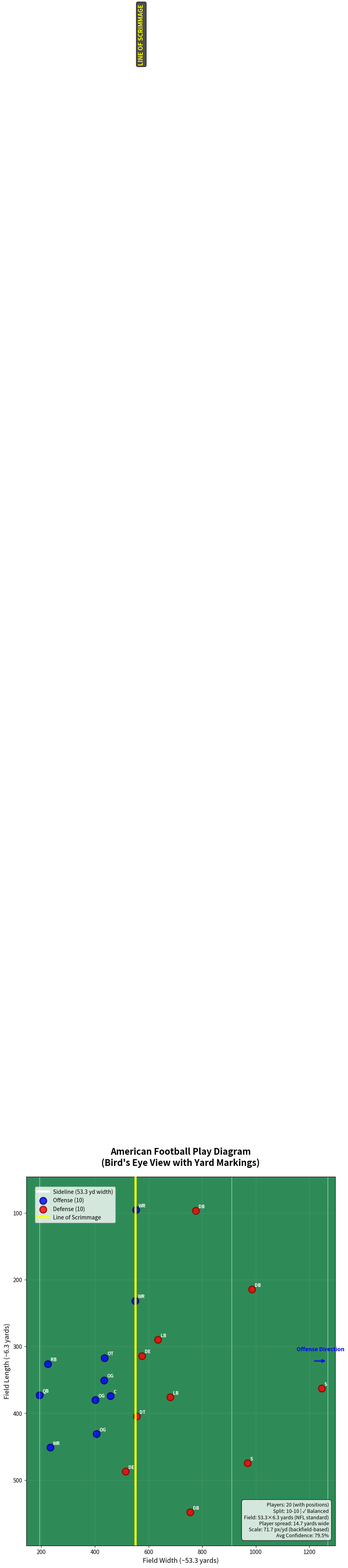

The script that saved this image:
import matplotlib.pyplot as plt
import numpy as np
import json

def is_player_position(class_name):
    """Helper function to check if a class represents a player position"""
    player_positions = {'QB', 'RB', 'WR', 'C', 'OG', 'OT', 'FB', 'TE', 'DE', 'DT', 'LB', 'DB', 'S', 'CB', 'FS', 'SS'}
    return class_name in player_positions

# Load the detection data with player positions
detection_data = {
    "predictions": [
        {"x": 1246, "y": 362.5, "width": 48, "height": 97, "confidence": 0.899, "class": "S", "class_id": 11, "detection_id": "252cc2ae-5f0f-4688-878d-80e3742caad2"},
        {"x": 755.5, "y": 548, "width": 51, "height": 96, "confidence": 0.895, "class": "DB", "class_id": 1, "detection_id": "c1bd70bf-5e68-4fdc-acb6-d5fcf8821038"},
        {"x": 552.5, "y": 95.5, "width": 49, "height": 73, "confidence": 0.891, "class": "WR", "class_id": 14, "detection_id": "ae8f6e95-25ad-4ce2-a2d7-b2b9f3e857a2"},
        {"x": 776, "y": 96.5, "width": 34, "height": 79, "confidence": 0.873, "class": "DB", "class_id": 1, "detection_id": "9a255d88-ed05-4fd6-8ade-ed0ea0716234"},
        {"x": 681, "y": 376, "width": 50, "height": 90, "confidence": 0.865, "class": "LB", "class_id": 5, "detection_id": "f3425997-2625-4a4a-a146-991750289bed"},
        {"x": 634.5, "y": 290, "width": 53, "height": 92, "confidence": 0.863, "class": "LB", "class_id": 5, "detection_id": "c633b005-1c63-4954-a3cf-5ff625106812"},
        {"x": 550, "y": 231.5, "width": 66, "height": 71, "confidence": 0.861, "class": "WR", "class_id": 14, "detection_id": "e2e3082c-5a0c-455e-bbe0-44bddd72830e"},
        {"x": 194, "y": 373, "width": 40, "height": 108, "confidence": 0.86, "class": "QB", "class_id": 8, "detection_id": "82de9008-98fd-45b0-b1f3-3fd3a763c20a"},
        {"x": 575, "y": 314, "width": 64, "height": 70, "confidence": 0.816, "class": "DE", "class_id": 2, "detection_id": "0daf5f81-7664-4588-8df2-84d987dbb88d"},
        {"x": 225, "y": 326, "width": 40, "height": 80, "confidence": 0.81, "class": "RB", "class_id": 9, "detection_id": "3431fa19-b774-4e02-8ff4-c39c80f789c3"},
        {"x": 458.5, "y": 374, "width": 57, "height": 62, "confidence": 0.793, "class": "C", "class_id": 0, "detection_id": "6182ae3c-ba8e-48cd-a449-f78e0ac66588"},
        {"x": 514.5, "y": 487, "width": 53, "height": 112, "confidence": 0.79, "class": "DE", "class_id": 2, "detection_id": "ea2b8a61-3285-45e4-8e91-57de27564a1d"},
        {"x": 986, "y": 214.5, "width": 38, "height": 91, "confidence": 0.779, "class": "DB", "class_id": 1, "detection_id": "aec725ed-b01b-41ae-9075-6de72fa96452"},
        {"x": 436, "y": 317, "width": 48, "height": 56, "confidence": 0.777, "class": "OT", "class_id": 7, "detection_id": "8d2698b7-0d9b-4e4b-a5ee-dd823bf80b5a"},
        {"x": 969.5, "y": 474.5, "width": 49, "height": 113, "confidence": 0.776, "class": "S", "class_id": 11, "detection_id": "29a9be92-aee6-41e9-a64f-6bca2a7eb3db"},
        {"x": 233.5, "y": 451, "width": 33, "height": 104, "confidence": 0.764, "class": "WR", "class_id": 14, "detection_id": "6d181f4b-2135-444f-bbe0-d3ecbe1611ab"},
        {"x": 434.5, "y": 350.5, "width": 51, "height": 55, "confidence": 0.728, "class": "OG", "class_id": 6, "detection_id": "279c6b90-2e9b-4a94-9024-4e024f545522"},
        {"x": 406, "y": 431, "width": 60, "height": 78, "confidence": 0.728, "class": "OG", "class_id": 6, "detection_id": "f8a9cba5-e9df-46ee-b50c-7eba3ee4d55d"},
        {"x": 555.5, "y": 404.5, "width": 67, "height": 93, "confidence": 0.575, "class": "DT", "class_id": 3, "detection_id": "3c9639ef-9c9e-409c-8663-ca136c938d45"},
        {"x": 402, "y": 380, "width": 48, "height": 54, "confidence": 0.55, "class": "OG", "class_id": 6, "detection_id": "04a023c7-6409-4661-b1a0-6fd9ca743df1"}
    ]
}

def classify_offense_defense(players, line_of_scrimmage_x=None):
    """
    Classify players as offense or defense based on their actual position names.
    This is much more accurate than spatial analysis.
    """
    offense = []
    defense = []
    
    # Define offensive and defensive positions
    offensive_positions = {'QB', 'RB', 'WR', 'C', 'OG', 'OT', 'FB', 'TE'}
    defensive_positions = {'DE', 'DT', 'LB', 'DB', 'S', 'CB', 'FS', 'SS'}
    
    for player in players:
        position = player['class']
        
        if position in offensive_positions:
            offense.append(player)
        elif position in defensive_positions:
            defense.append(player)
        else:
            # If unknown position, still add to a team based on spatial analysis as fallback
            if line_of_scrimmage_x is not None:
                x = player['x']
                if x < line_of_scrimmage_x:
                    offense.append(player)
                else:
                    defense.append(player)
            else:
                # If no line of scrimmage, add to defense as default
                defense.append(player)
    
    return offense, defense

def estimate_line_of_scrimmage(players):
    """
    Estimate line of scrimmage to create roughly balanced teams (around 11 players each).
    Try multiple methods to find the best split.
    """
    player_list = [p for p in players if is_player_position(p['class'])]
    if len(player_list) < 4:
        return None
    
    x_positions = [p['x'] for p in player_list]
    x_sorted = sorted(x_positions)
    
    # Method 1: Find position that creates most balanced split
    best_line = None
    best_balance_score = float('inf')
    
    # Try different potential line positions
    for i in range(len(x_sorted) - 1):
        potential_line = (x_sorted[i] + x_sorted[i + 1]) / 2
        
        # Count players on each side
        left_count = sum(1 for x in x_positions if x < potential_line)
        right_count = sum(1 for x in x_positions if x >= potential_line)
        
        # Score based on how close to 50/50 split (ideal for football)
        balance_score = abs(left_count - right_count)
        
        # Prefer splits that are closer to even
        if balance_score < best_balance_score:
            best_balance_score = balance_score
            best_line = potential_line
    
    # Method 2: If no good balanced split found, try median approach
    if best_line is None or best_balance_score > 6:  # Allow some imbalance but not too much
        # Try positions around the median
        median_x = np.median(x_positions)
        
        # Test a few positions around median
        test_positions = [
            median_x - 50, median_x - 25, median_x, 
            median_x + 25, median_x + 50
        ]
        
        for test_line in test_positions:
            left_count = sum(1 for x in x_positions if x < test_line)
            right_count = sum(1 for x in x_positions if x >= test_line)
            balance_score = abs(left_count - right_count)
            
            if balance_score < best_balance_score:
                best_balance_score = balance_score
                best_line = test_line
    
    # Method 3: Last resort - use the position that gives closest to 50/50 split
    if best_line is None:
        target_left = len(player_list) // 2
        best_line = x_sorted[target_left] if target_left < len(x_sorted) else np.median(x_positions)
    
    return best_line

def calculate_field_dimensions(all_detections, line_of_scrimmage_x, players):
    """
    Calculate field dimensions and yard scaling using football-specific measurements.
    Uses the fact that offensive backfield depth is typically 0-5 yards from LOS.
    """
    x_positions = [d['x'] for d in all_detections]
    y_positions = [d['y'] for d in all_detections]
    
    field_width_pixels = max(x_positions) - min(x_positions)
    field_length_pixels = max(y_positions) - min(y_positions)
    
    # Use offensive backfield depth to calculate accurate scale
    pixels_per_yard = None
    
    if line_of_scrimmage_x and players:
        # Get offensive players (assume they're on one side of LOS)
        offense, defense = classify_offense_defense(players, line_of_scrimmage_x)
        
        if len(offense) >= 3:  # Need enough players to get a good measurement
            # Find the offensive player closest to LOS and furthest from LOS
            offense_x_positions = [p['x'] for p in offense]
            
            if line_of_scrimmage_x > np.mean(offense_x_positions):
                # Offense is to the left of LOS
                closest_to_los = max(offense_x_positions)  # Rightmost offensive player
                furthest_from_los = min(offense_x_positions)  # Leftmost offensive player
            else:
                # Offense is to the right of LOS
                closest_to_los = min(offense_x_positions)  # Leftmost offensive player
                furthest_from_los = max(offense_x_positions)  # Rightmost offensive player
            
            # Calculate backfield depth in pixels
            backfield_depth_pixels = abs(furthest_from_los - closest_to_los)
            
            # In your case, you mentioned it's 5 yards apart (QB to RB)
            # But we'll make it adaptive: typical range is 0-5 yards
            # Use 5 yards as maximum, but could be less if formation is tighter (e.g. 3 yards)  
            estimated_backfield_depth_yards = min(5, max(3, backfield_depth_pixels / 40))  # Reasonable range
            
            pixels_per_yard = backfield_depth_pixels / estimated_backfield_depth_yards
            
            print(f"Debug: Backfield depth = {backfield_depth_pixels:.1f} pixels = {estimated_backfield_depth_yards} yards")
            print(f"Debug: Calculated scale = {pixels_per_yard:.1f} pixels per yard")
    
    # Fallback method if we can't use backfield measurement
    if pixels_per_yard is None:
        # Use width estimation as fallback
        estimated_width_yards = min(40, max(25, field_width_pixels / 20))
        pixels_per_yard = field_width_pixels / estimated_width_yards
    
    # Calculate dimensions using actual NFL field width (53.3 yards)
    nfl_field_width_yards = 53.3
    nfl_field_width_pixels = nfl_field_width_yards * pixels_per_yard
    
    # Find the center of all detected players/refs in y-direction
    field_center_y = (min(y_positions) + max(y_positions)) / 2
    
    # Calculate proper sideline positions based on NFL field width
    sideline_top = field_center_y - (nfl_field_width_pixels / 2)
    sideline_bottom = field_center_y + (nfl_field_width_pixels / 2)
    
    # Keep original detection bounds for reference
    detected_width_yards = field_width_pixels / pixels_per_yard
    estimated_length_yards = field_length_pixels / pixels_per_yard
    
    return {
        'width_pixels': nfl_field_width_pixels,  # Use actual NFL width
        'length_pixels': field_length_pixels,
        'width_yards': nfl_field_width_yards,    # Use actual NFL width (53.3 yards)
        'length_yards': estimated_length_yards,
        'pixels_per_yard': pixels_per_yard,
        'x_min': min(x_positions),
        'x_max': max(x_positions),
        'y_min': sideline_top,      # Proper top sideline position
        'y_max': sideline_bottom,   # Proper bottom sideline position
        'detected_y_min': min(y_positions),  # Original detection bounds for reference
        'detected_y_max': max(y_positions),
        'detected_width_yards': detected_width_yards,  # Original detected width for comparison
        'field_center_y': field_center_y,
        'backfield_measurement_used': pixels_per_yard is not None
    }

def add_yard_markings(ax, field_dims, line_of_scrimmage_x):
    """
    Add proper American football yard markings
    """
    # Calculate yard positions
    pixels_per_yard = field_dims['pixels_per_yard']
    
    # Extend field boundaries for yard markings
    x_min = field_dims['x_min'] - 50
    x_max = field_dims['x_max'] + 50
    y_min = field_dims['y_min'] - 50
    y_max = field_dims['y_max'] + 50
    
    # Add yard lines (every 5 yards) - VERTICAL lines parallel to line of scrimmage
    yard_line_interval = 5 * pixels_per_yard  # 5-yard intervals
    
    # Start from line of scrimmage and go both directions
    if line_of_scrimmage_x:
        # Yard lines to the left of LOS
        x_pos = line_of_scrimmage_x
        yard_count = 0
        while x_pos > x_min:
            if x_pos >= x_min:
                ax.axvline(x=x_pos, color='white', alpha=0.6, linewidth=1)
                # Add yard number every 10 yards
                if yard_count % 2 == 0 and yard_count > 0:  # Every 10 yards
                    ax.text(x_pos, y_min - 10, f'{yard_count * 5}', 
                           ha='center', va='top', fontsize=9, color='white', weight='bold')
            x_pos -= yard_line_interval
            yard_count += 1
        
        # Yard lines to the right of LOS
        x_pos = line_of_scrimmage_x
        yard_count = 0
        while x_pos < x_max:
            if x_pos <= x_max:
                ax.axvline(x=x_pos, color='white', alpha=0.6, linewidth=1)
                # Add yard number every 10 yards
                if yard_count % 2 == 0 and yard_count > 0:  # Every 10 yards
                    ax.text(x_pos, y_min - 10, f'{yard_count * 5}', 
                           ha='center', va='top', fontsize=9, color='white', weight='bold')
            x_pos += yard_line_interval
            yard_count += 1
    
    
    # Add sidelines at proper NFL field width (53.3 yards apart)
    # Top and bottom sidelines (horizontal lines)
    ax.axhline(y=field_dims['y_min'], color='white', linewidth=4, alpha=0.9, label='Sideline (53.3 yd width)')
    ax.axhline(y=field_dims['y_max'], color='white', linewidth=4, alpha=0.9)
    
    return x_min, x_max, y_min, y_max

def create_football_diagram():
    """
    Create a 2D American football play diagram with correct field orientation and proper yard markings
    """
    # Set up the plot - make it vertical (taller than wide) like a football field section
    fig, ax = plt.subplots(1, 1, figsize=(10, 12))
    
    # Extract all players (no referees in new data)
    all_detections = detection_data['predictions']
    players = [d for d in all_detections if is_player_position(d['class'])]
    refs = []  # No referees in the new position data
    
    # Estimate line of scrimmage (vertical line)
    line_of_scrimmage_x = estimate_line_of_scrimmage(players)
    
    # Calculate field dimensions using football-specific measurements
    field_dims = calculate_field_dimensions(all_detections, line_of_scrimmage_x, players)
    
    # Classify offense and defense based on line of scrimmage
    offense, defense = classify_offense_defense(players, line_of_scrimmage_x)
    
    # Add proper football field markings
    x_min, x_max, y_min, y_max = add_yard_markings(ax, field_dims, line_of_scrimmage_x)
    
    # Plot offensive players (blue circles)
    if offense:
        off_x = [p['x'] for p in offense]
        off_y = [p['y'] for p in offense]
        ax.scatter(off_x, off_y, c='blue', s=150, alpha=0.8, 
                  label=f'Offense ({len(offense)})', edgecolors='navy', linewidth=2)
        
        # Add player position labels for offense
        for i, player in enumerate(offense):
            x, y = player['x'], player['y']
            position = player['class']
            ax.annotate(position, (x, y), xytext=(5, 5), textcoords='offset points', 
                       fontsize=8, color='white', weight='bold')
    
    # Plot defensive players (red circles)  
    if defense:
        def_x = [p['x'] for p in defense]
        def_y = [p['y'] for p in defense]
        ax.scatter(def_x, def_y, c='red', s=150, alpha=0.8, 
                  label=f'Defense ({len(defense)})', edgecolors='darkred', linewidth=2)
        
        # Add player position labels for defense
        for i, player in enumerate(defense):
            x, y = player['x'], player['y']
            position = player['class']
            ax.annotate(position, (x, y), xytext=(5, 5), textcoords='offset points', 
                       fontsize=8, color='white', weight='bold')
    
    # No referees in position-based data
    
    # Draw line of scrimmage (VERTICAL line)
    if line_of_scrimmage_x:
        ax.axvline(x=line_of_scrimmage_x, color='yellow', linestyle='-', linewidth=4,
                  alpha=0.9, label='Line of Scrimmage', zorder=10)
        
        # Add line of scrimmage label
        ax.text(line_of_scrimmage_x + 10, y_min + 20, 'LINE OF SCRIMMAGE', 
               rotation=90, ha='left', va='bottom', fontweight='bold', 
               color='yellow', fontsize=11, 
               bbox=dict(boxstyle='round,pad=0.3', facecolor='black', alpha=0.7))
    
    # Add field markings
    x_min = min([p['x'] for p in all_detections]) - 50
    x_max = max([p['x'] for p in all_detections]) + 50
    y_min = min([p['y'] for p in all_detections]) - 50
    y_max = max([p['y'] for p in all_detections]) + 50
    
    
    # Set field boundaries
    ax.set_xlim(x_min, x_max)
    ax.set_ylim(y_max, y_min)  # Invert y-axis so field flows top to bottom
    
    # Labels and title
    ax.set_xlabel(f'Field Width (~{field_dims["width_yards"]:.1f} yards)', fontsize=12)
    ax.set_ylabel(f'Field Length (~{field_dims["length_yards"]:.1f} yards)', fontsize=12)
    ax.set_title('American Football Play Diagram\n(Bird\'s Eye View with Yard Markings)', 
                fontsize=16, fontweight='bold', pad=20)
    
    # Add directional arrows to show field orientation
    if line_of_scrimmage_x:
        # Arrow showing offensive direction
        arrow_y = (y_min + y_max) / 2
        if offense and defense:
            off_avg_x = np.mean([p['x'] for p in offense])
            if off_avg_x < line_of_scrimmage_x:
                # Offense going right
                ax.annotate('', xy=(x_max - 30, arrow_y), xytext=(x_max - 80, arrow_y),
                           arrowprops=dict(arrowstyle='->', lw=3, color='blue', alpha=0.7))
                ax.text(x_max - 55, arrow_y - 15, 'Offense Direction', 
                       ha='center', color='blue', fontweight='bold')
            else:
                # Offense going left  
                ax.annotate('', xy=(x_min + 30, arrow_y), xytext=(x_min + 80, arrow_y),
                           arrowprops=dict(arrowstyle='->', lw=3, color='blue', alpha=0.7))
                ax.text(x_min + 55, arrow_y - 15, 'Offense Direction', 
                       ha='center', color='blue', fontweight='bold')
    
    # Add legend
    ax.legend(loc='upper left', fontsize=10, bbox_to_anchor=(0.02, 0.98))
    
    # Add grid
    ax.grid(True, alpha=0.2)
    
    # Add summary info box
    balance_diff = abs(len(offense) - len(defense)) if offense and defense else 0
    balance_status = "✓ Balanced" if balance_diff <= 3 else "⚠ Unbalanced" if balance_diff <= 6 else "❌ Very Unbalanced"
    
    info_text = f'Players: {len(players)} (with positions)\n'
    info_text += f'Split: {len(offense)}-{len(defense)} | {balance_status}\n'
    info_text += f'Field: {field_dims["width_yards"]:.1f}×{field_dims["length_yards"]:.1f} yards (NFL standard)\n'
    info_text += f'Player spread: {field_dims["detected_width_yards"]:.1f} yards wide\n'
    
    if field_dims.get('backfield_measurement_used'):
        info_text += f'Scale: {field_dims["pixels_per_yard"]:.1f} px/yd (backfield-based)\n'
    else:
        info_text += f'Scale: {field_dims["pixels_per_yard"]:.1f} px/yd (estimated)\n'
        
    info_text += f'Avg Confidence: {np.mean([d["confidence"] for d in all_detections]):.1%}'
    ax.text(0.98, 0.02, info_text, transform=ax.transAxes, 
           fontsize=9, verticalalignment='bottom', horizontalalignment='right',
           bbox=dict(boxstyle='round,pad=0.5', facecolor='white', alpha=0.8))
    
    # Make the plot look more like a football field
    ax.set_facecolor('#2E8B57')  # Dark green background
    
    plt.tight_layout()
    return fig, ax

def print_detection_summary():
    """
    Print a summary of the detections
    """
    all_detections = detection_data['predictions']
    players = [d for d in all_detections if is_player_position(d['class'])]
    refs = []  # No referees in the new position data
    
    print("=== American Football Play Detection Summary ===")
    print(f"Total detections: {len(all_detections)}")
    print(f"Players: {len(players)} (with specific positions)")
    print(f"Average confidence: {np.mean([d['confidence'] for d in all_detections]):.3f}")
    
    # Estimate line of scrimmage
    line_x = estimate_line_of_scrimmage(players)
    print(f"Estimated Line of Scrimmage (x-coordinate): {line_x:.1f}")
    
    # Calculate field dimensions for summary - now with correct parameters
    field_dims = calculate_field_dimensions(all_detections, line_x, players)
    
    scaling_method = "backfield depth (accurate)" if field_dims.get('backfield_measurement_used') else "estimated from spread"
    print(f"NFL field dimensions: {field_dims['width_yards']:.1f} × {field_dims['length_yards']:.1f} yards")
    print(f"Player detection spread: {field_dims['detected_width_yards']:.1f} × {field_dims['length_yards']:.1f} yards")
    print(f"Scale: {field_dims['pixels_per_yard']:.1f} pixels per yard ({scaling_method})")
    
    # Show player distribution
    offense, defense = classify_offense_defense(players, line_x)
    print(f"\nTeam Distribution:")
    print(f"  Left side of LOS: {len(offense)} players")
    print(f"  Right side of LOS: {len(defense)} players")
    
    # Check if split seems reasonable for football
    total_players = len(players)
    if total_players >= 20:  # Should have close to 22 players total
        balance_diff = abs(len(offense) - len(defense))
        if balance_diff <= 3:
            print("  ✓ Good team balance for football")
        elif balance_diff <= 6:
            print("  ⚠ Somewhat unbalanced - may need line adjustment")
        else:
            print("  ❌ Very unbalanced - line of scrimmage detection may be off")
    
    print(f"\nPlayer positions (x=horizontal, y=vertical):")
    for i, player in enumerate(players):
        position = player['class']
        side = "LEFT" if player['x'] < line_x else "RIGHT"
        team = "OFFENSE" if position in {'QB', 'RB', 'WR', 'C', 'OG', 'OT', 'FB', 'TE'} else "DEFENSE"
        print(f"  {position}: ({player['x']:.1f}, {player['y']:.1f}) - {team} ({side}) - Conf: {player['confidence']:.3f}")
    
    # No referees in position-based data

def map_coordinates(detection_data, line_of_scrimmage_x, field_dims):
    """
    Map pixel coordinates to field-relative coordinates in yards and export to JSON.
    
    Coordinate system:
    - X-axis: Line of scrimmage is at x=0, positive values are in one direction, negative in the other
    - Y-axis: Field center is at y=0, positive values toward one sideline, negative toward the other
    - All coordinates are in yards
    """
    mapped_data = {
        "metadata": {
            "coordinate_system": {
                "x_axis": "Line of scrimmage at x=0, offensive direction is positive",
                "y_axis": "Field center at y=0, sidelines at ±26.65 yards",
                "units": "yards"
            },
            "field_dimensions": {
                "width_yards": field_dims['width_yards'],
                "length_yards": field_dims['length_yards'],
                "pixels_per_yard": field_dims['pixels_per_yard']
            },
            "line_of_scrimmage_pixel": line_of_scrimmage_x,
            "field_center_y_pixel": field_dims['field_center_y']
        },
        "players": [],
        "referees": []
    }
    
    pixels_per_yard = field_dims['pixels_per_yard']
    field_center_y = field_dims['field_center_y']
    
    # Process all detections
    all_detections = detection_data['predictions']
    players = [d for d in all_detections if is_player_position(d['class'])]
    
    # Classify offense and defense
    offense, defense = classify_offense_defense(players, line_of_scrimmage_x)
    
    # Map player coordinates
    for detection in all_detections:
        if is_player_position(detection['class']):
            # Convert pixel coordinates to yard coordinates relative to line of scrimmage and field center
            x_yards = (detection['x'] - line_of_scrimmage_x) / pixels_per_yard
            y_yards = (detection['y'] - field_center_y) / pixels_per_yard
            
            # Determine team
            team = "offense" if detection in offense else "defense"
            
            player_data = {
                "detection_id": detection['detection_id'],
                "position": detection['class'],  # Player position (QB, WR, DE, etc.)
                "team": team,
                "coordinates": {
                    "x_yards": round(x_yards, 2),  # Distance from line of scrimmage
                    "y_yards": round(y_yards, 2),  # Distance from field center
                    "original_pixel_x": detection['x'],
                    "original_pixel_y": detection['y']
                },
                "confidence": detection['confidence'],
                "bounding_box": {
                    "width_pixels": detection['width'],
                    "height_pixels": detection['height'],
                    "width_yards": round(detection['width'] / pixels_per_yard, 2),
                    "height_yards": round(detection['height'] / pixels_per_yard, 2)
                }
            }
            mapped_data["players"].append(player_data)
        
        # No referees in position-based data
    
    # Add team statistics with position breakdowns
    offensive_positions = {}
    defensive_positions = {}
    
    for player in mapped_data["players"]:
        position = player["position"]
        if player["team"] == "offense":
            offensive_positions[position] = offensive_positions.get(position, 0) + 1
        else:
            defensive_positions[position] = defensive_positions.get(position, 0) + 1
    
    mapped_data["team_stats"] = {
        "total_players": len(mapped_data["players"]),
        "offense_count": len(offense),
        "defense_count": len(defense),
        "team_balance": "balanced" if abs(len(offense) - len(defense)) <= 3 else "unbalanced",
        "offensive_positions": offensive_positions,
        "defensive_positions": defensive_positions
    }
    
    # Export to JSON file
    output_filename = "output.json"
    with open(output_filename, 'w') as f:
        json.dump(mapped_data, f, indent=2)
    
    print(f"\n=== Coordinate Mapping Complete ===")
    print(f"Mapped {len(mapped_data['players'])} players with specific positions")
    print(f"Exported to: {output_filename}")
    print(f"Coordinate system: Line of scrimmage at x=0, field center at y=0")
    print(f"Scale: {pixels_per_yard:.1f} pixels per yard")
    
    return mapped_data

if __name__ == "__main__":
    # Print summary
    print_detection_summary()
    
    # Get the data needed for coordinate mapping
    all_detections = detection_data['predictions']
    players = [d for d in all_detections if is_player_position(d['class'])]
    
    # Calculate line of scrimmage and field dimensions for coordinate mapping
    line_of_scrimmage_x = estimate_line_of_scrimmage(players)
    field_dims = calculate_field_dimensions(all_detections, line_of_scrimmage_x, players)
    
    # Map coordinates and export to JSON
    mapped_data = map_coordinates(detection_data, line_of_scrimmage_x, field_dims)
    
    # Create the diagram
    fig, ax = create_football_diagram()
    
    # Show the plot
    plt.show()
    
    # Optionally save the diagram
    # plt.savefig('american_football_play_diagram.png', dpi=300, bbox_inches='tight')
